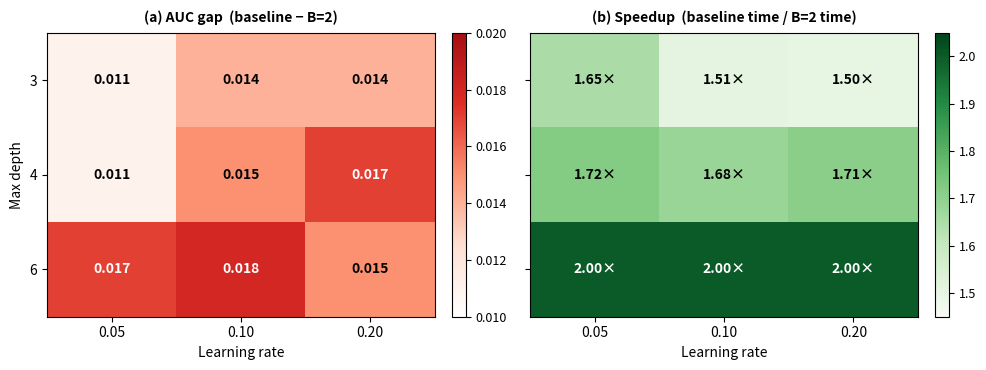

This chart was generated by the following Python code:
"""
Fig. 1 — Hyperparameter Sensitivity Heatmaps (Covertype)
=========================================================
Generates:
    fig1_hparam_sensitivity.emf  — vector, insert into Word
    fig1_hparam_sensitivity.pdf  — vector, for final PDF submission
    fig1_hparam_sensitivity.png  — 300 DPI backup

Run locally on Windows. Requires matplotlib >= 3.5.
"""

import numpy as np
import matplotlib
matplotlib.use("Agg")
import matplotlib.pyplot as plt
import matplotlib.ticker as ticker
from matplotlib.colors import LinearSegmentedColormap

OUT = "./"   # change to your output folder if needed

# ── Data ──────────────────────────────────────────────────────────
learning_rates = [0.05, 0.10, 0.20]
max_depths     = [3, 4, 6]

# AUC gap grid (baseline AUC - B=2 AUC), rows=depth, cols=lr
auc_gap = np.array([
    [0.011, 0.014, 0.014],   # depth=3
    [0.011, 0.015, 0.017],   # depth=4
    [0.017, 0.018, 0.015],   # depth=6
])

# Speedup grid (baseline_time / b2_time), rows=depth, cols=lr
speedup = np.array([
    [1.65, 1.51, 1.50],      # depth=3
    [1.72, 1.68, 1.71],      # depth=4
    [2.00, 2.00, 2.00],      # depth=6
])

# ── Colour maps ───────────────────────────────────────────────────
# AUC gap — white (low/good) to dark red (high/bad)
cmap_gap = LinearSegmentedColormap.from_list(
    "gap_cmap", ["#FFFFFF", "#FEE0D2", "#FC9272", "#DE2D26", "#A50F15"]
)
# Speedup — white (low) to dark green (high/good)
cmap_spd = LinearSegmentedColormap.from_list(
    "spd_cmap", ["#F7FCF5", "#C7E9C0", "#74C476", "#238B45", "#00441B"]
)

# ── Figure setup ──────────────────────────────────────────────────
fig, axes = plt.subplots(1, 2, figsize=(10, 3.8))
fig.patch.set_facecolor("white")  # type: ignore

lr_labels    = ["0.05", "0.10", "0.20"]
depth_labels = ["3", "4", "6"]

def draw_heatmap(ax, data, cmap, vmin, vmax, title,
                 fmt, xlabel, ylabel, show_ylabel):
    im = ax.imshow(data, cmap=cmap, vmin=vmin, vmax=vmax,
                   aspect="auto")

    # Tick labels
    ax.set_xticks(range(len(lr_labels)))
    ax.set_xticklabels(lr_labels, fontsize=10)
    ax.set_yticks(range(len(depth_labels)))
    if show_ylabel:
        ax.set_yticklabels(depth_labels, fontsize=10)
    else:
        ax.set_yticklabels([])

    ax.set_xlabel(xlabel, fontsize=10)
    if show_ylabel:
        ax.set_ylabel(ylabel, fontsize=10)

    ax.set_title(title, fontsize=10, fontweight="bold", pad=8)

    # Cell annotations
    for i in range(data.shape[0]):
        for j in range(data.shape[1]):
            val = data[i, j]
            # Choose text colour based on background darkness
            norm_val = (val - vmin) / (vmax - vmin)
            text_color = "white" if norm_val > 0.6 else "black"
            ax.text(j, i, fmt.format(val),
                    ha="center", va="center",
                    fontsize=10, fontweight="bold",
                    color=text_color)

    # Colorbar
    cbar = fig.colorbar(im, ax=ax, fraction=0.046, pad=0.04)
    cbar.ax.tick_params(labelsize=9)
    return im

# ── Left panel: AUC gap ───────────────────────────────────────────
draw_heatmap(
    axes[0], auc_gap,
    cmap=cmap_gap, vmin=0.010, vmax=0.020,
    title="(a) AUC gap  (baseline \u2212 B=2)",
    fmt="{:.3f}",
    xlabel="Learning rate",
    ylabel="Max depth",
    show_ylabel=True
)

# ── Right panel: Speedup ──────────────────────────────────────────
draw_heatmap(
    axes[1], speedup,
    cmap=cmap_spd, vmin=1.45, vmax=2.05,
    title="(b) Speedup  (baseline time / B=2 time)",
    fmt="{:.2f}\u00d7",
    xlabel="Learning rate",
    ylabel="Max depth",
    show_ylabel=False
)


plt.tight_layout(rect=[0, 0.0, 1, 1])

# ── Save ──────────────────────────────────────────────────────────
for ext in ["emf", "pdf", "png"]:
    kw = {"dpi": 300} if ext == "png" else {}
    path = OUT + "fig1_hparam_sensitivity." + ext
    try:
        plt.savefig(path, format=ext, bbox_inches="tight",
                    facecolor="white", **kw)
        print("Saved: " + path)
    except Exception as e:
        print("Could not save " + ext + ": " + str(e))

plt.close()
print("Done.")
